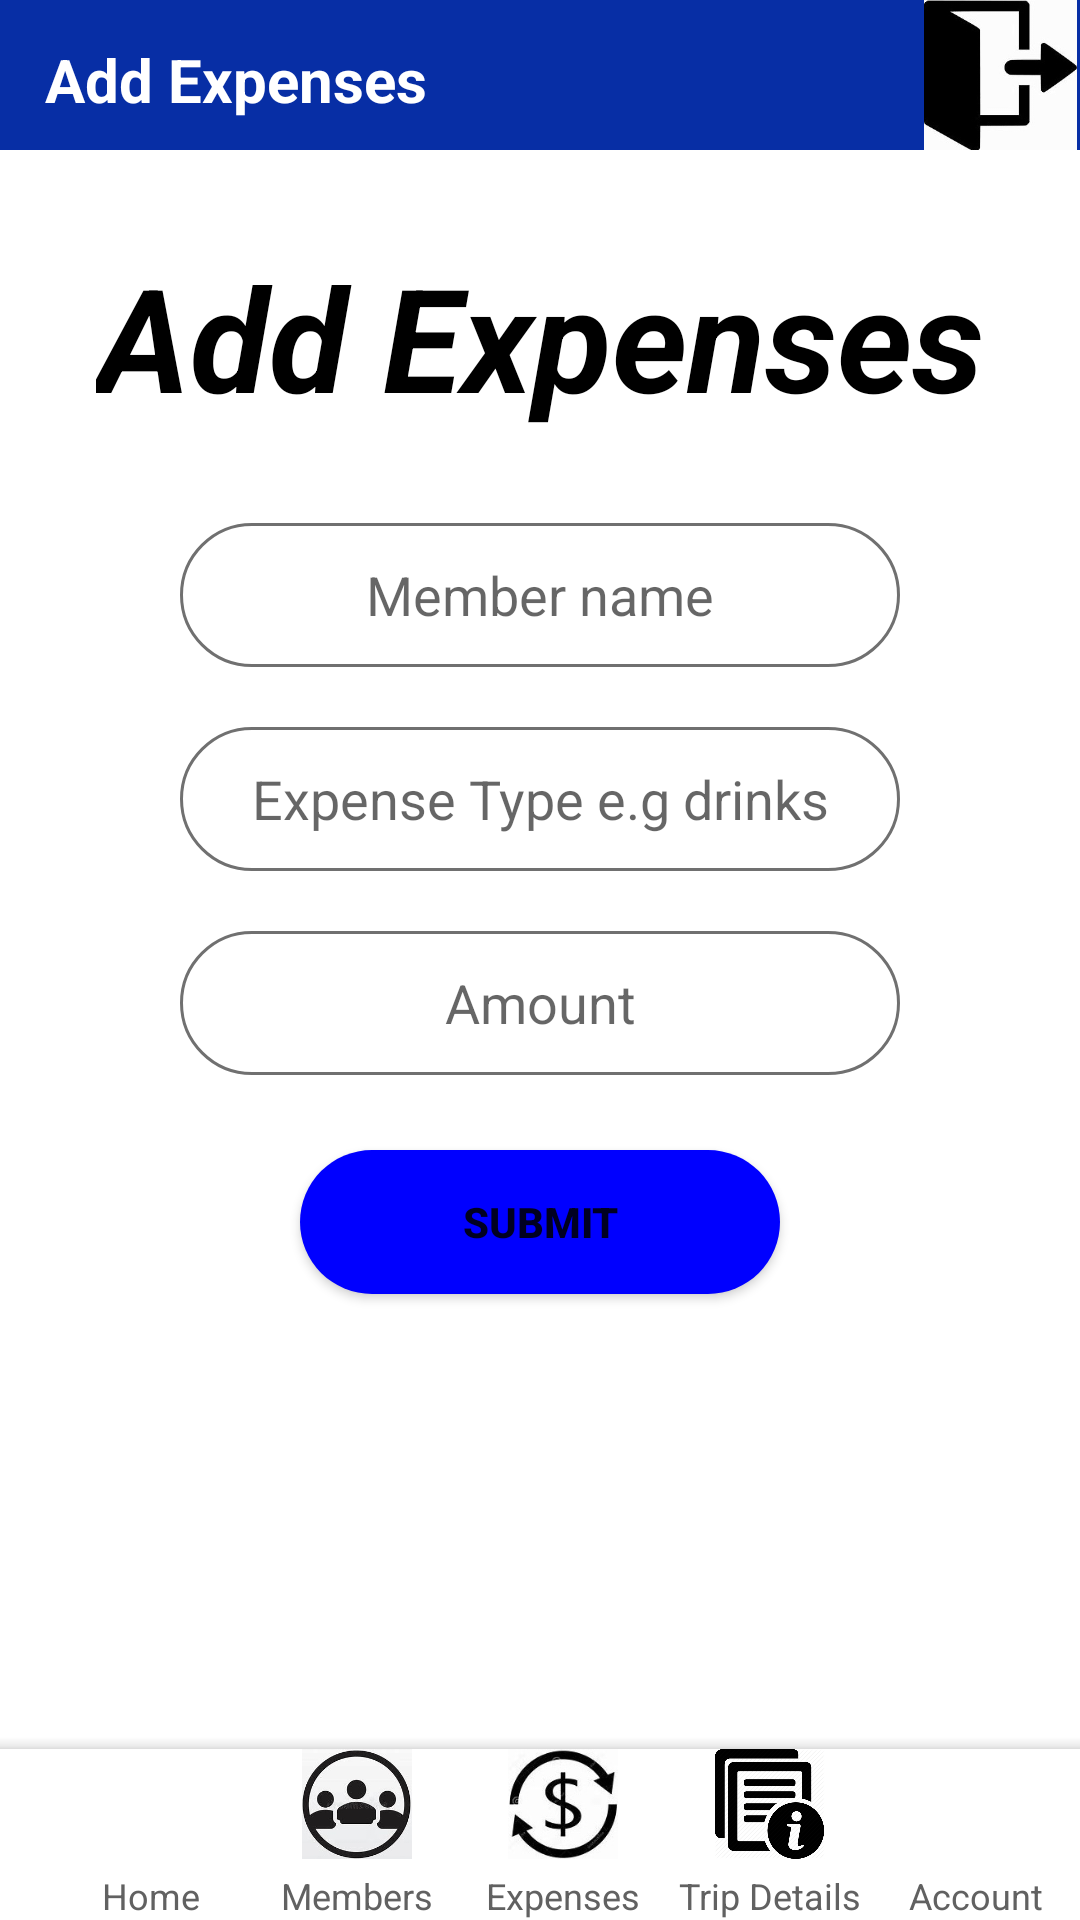

Here is an Android app screen rendered from its layout file. Give the layout XML and the strings, colors and styles it references.
<!-- AndroidManifest.xml: application theme Theme.HangoutFinance_App -->
<!-- res/layout/activity_add_expenses.xml -->
<?xml version="1.0" encoding="utf-8"?>
<androidx.constraintlayout.widget.ConstraintLayout xmlns:android="http://schemas.android.com/apk/res/android"
    xmlns:app="http://schemas.android.com/apk/res-auto"
    xmlns:tools="http://schemas.android.com/tools"
    android:layout_width="match_parent"
    android:layout_height="match_parent"
    tools:context=".addExpenses_Activity">

    <Button
        android:id="@+id/submit2"
        android:layout_width="0dp"
        android:layout_height="wrap_content"
        android:layout_marginStart="100dp"
        android:layout_marginTop="25dp"
        android:layout_marginEnd="100dp"
        android:background="@drawable/active_trips_background"
        android:onClick="submit2_buttonClicked"
        android:text="SUBMIT"
        android:textStyle="bold"
        app:layout_constraintEnd_toEndOf="parent"
        app:layout_constraintStart_toStartOf="parent"
        app:layout_constraintTop_toBottomOf="@+id/add_amount" />

    <EditText
        android:id="@+id/add_amount"
        android:layout_width="0dp"
        android:layout_height="48dp"
        android:layout_marginStart="60dp"
        android:layout_marginTop="20dp"
        android:layout_marginEnd="60dp"
        android:background="@drawable/new_trip_background"
        android:ems="10"
        android:hint="Amount"
        android:inputType="number"
        android:textAlignment="center"
        app:layout_constraintEnd_toEndOf="parent"
        app:layout_constraintStart_toStartOf="parent"
        app:layout_constraintTop_toBottomOf="@+id/add_type" />

    <EditText
        android:id="@+id/add_type"
        android:layout_width="0dp"
        android:layout_height="48dp"
        android:layout_marginStart="60dp"
        android:layout_marginTop="20dp"
        android:layout_marginEnd="60dp"
        android:background="@drawable/new_trip_background"
        android:ems="10"
        android:hint="Expense Type e.g drinks"
        android:inputType="textPersonName"
        android:textAlignment="center"
        app:layout_constraintEnd_toEndOf="parent"
        app:layout_constraintStart_toStartOf="parent"
        app:layout_constraintTop_toBottomOf="@+id/add_member" />

    <EditText
        android:id="@+id/add_member"
        android:layout_width="0dp"
        android:layout_height="48dp"
        android:layout_marginStart="60dp"
        android:layout_marginTop="30dp"
        android:layout_marginEnd="60dp"
        android:background="@drawable/new_trip_background"
        android:ems="10"
        android:hint="Member name"
        android:inputType="textPersonName"
        android:textAlignment="center"
        app:layout_constraintEnd_toEndOf="parent"
        app:layout_constraintStart_toStartOf="parent"
        app:layout_constraintTop_toBottomOf="@+id/add_expenses" />

    <TextView
        android:id="@+id/add_expenses"
        android:layout_width="wrap_content"
        android:layout_height="wrap_content"
        android:layout_marginTop="30dp"
        android:text="Add Expenses"
        android:textColor="@color/black"
        android:textSize="48sp"
        android:textStyle="bold|italic"
        app:layout_constraintEnd_toEndOf="parent"
        app:layout_constraintStart_toStartOf="parent"
        app:layout_constraintTop_toBottomOf="@+id/constraintLayout5" />

    <androidx.constraintlayout.widget.ConstraintLayout
        android:id="@+id/constraintLayout5"
        android:layout_width="match_parent"
        android:layout_height="50dp"
        android:background="#072EA5"
        app:layout_constraintEnd_toEndOf="parent"
        app:layout_constraintStart_toStartOf="parent"
        app:layout_constraintTop_toTopOf="parent">

        <ImageView
            android:id="@+id/imageView2"
            android:layout_width="53dp"
            android:layout_height="wrap_content"
            android:onClick="logout_buttonClicked"
            app:layout_constraintEnd_toEndOf="parent"
            app:layout_constraintTop_toTopOf="parent"
            app:srcCompat="@drawable/logout"
            tools:ignore="SpeakableTextPresentCheck" />

        <TextView
            android:id="@+id/addExpenses_home"
            android:layout_width="wrap_content"
            android:layout_height="wrap_content"
            android:layout_marginStart="15dp"
            android:layout_marginTop="13dp"
            android:text="Add Expenses"
            android:textColor="@color/white"
            android:textSize="20sp"
            android:textStyle="bold"
            app:layout_constraintStart_toStartOf="parent"
            app:layout_constraintTop_toTopOf="parent" />
    </androidx.constraintlayout.widget.ConstraintLayout>
    <androidx.coordinatorlayout.widget.CoordinatorLayout
        android:layout_width="match_parent"
        android:layout_height="65dp"
        android:elevation="3dp"
        app:layout_constraintBottom_toBottomOf="parent"
        app:layout_constraintEnd_toEndOf="parent"
        app:layout_constraintStart_toStartOf="parent">

        <com.google.android.material.bottomappbar.BottomAppBar
            android:layout_width="match_parent"
            android:layout_height="match_parent"
            android:layout_gravity="bottom"
            app:backgroundTint="#ffffff"
            android:layout_marginTop="8dp"

            >

            <LinearLayout
                android:layout_width="match_parent"
                android:layout_height="wrap_content">

                <LinearLayout
                    android:layout_width="0dp"
                    android:layout_height="match_parent"
                    android:layout_weight="1"
                    android:orientation="vertical">

                    <ImageView
                        android:id="@+id/home_image2"
                        android:layout_width="match_parent"
                        android:layout_height="wrap_content"
                        android:layout_weight="1"
                        app:srcCompat="@drawable/btn_1" />

                    <TextView
                        android:id="@+id/home_bar2"
                        android:layout_width="match_parent"
                        android:layout_height="wrap_content"
                        android:layout_marginTop="4dp"
                        android:text="Home"
                        android:textColor="#616161"
                        android:textAlignment="center"
                        android:textSize="12sp" />
                </LinearLayout>

                <LinearLayout
                    android:layout_width="0dp"
                    android:layout_height="match_parent"
                    android:layout_weight="1"
                    android:orientation="vertical">

                    <ImageView
                        android:id="@+id/members_image2"
                        android:layout_width="match_parent"
                        android:layout_height="wrap_content"
                        android:layout_weight="1"
                        app:srcCompat="@drawable/btn_2" />

                    <TextView
                        android:id="@+id/members_bar2"
                        android:layout_width="match_parent"
                        android:layout_height="wrap_content"
                        android:layout_marginTop="4dp"
                        android:text="Members"
                        android:textColor="#616161"
                        android:textAlignment="center"
                        android:textSize="12sp" />
                </LinearLayout>

                <LinearLayout
                    android:layout_width="0dp"
                    android:layout_height="match_parent"
                    android:layout_weight="1"
                    android:orientation="vertical">

                    <ImageView
                        android:id="@+id/expenses_image2"
                        android:layout_width="match_parent"
                        android:layout_height="0dp"
                        android:layout_weight="1"
                        app:srcCompat="@drawable/btn_3" />

                    <TextView
                        android:id="@+id/expenses_bar2"
                        android:layout_width="match_parent"
                        android:layout_height="wrap_content"
                        android:layout_marginTop="4dp"
                        android:text="Expenses"
                        android:textColor="#616161"
                        android:textAlignment="center"
                        android:textSize="12sp" />
                </LinearLayout>

                <LinearLayout
                    android:layout_width="0dp"
                    android:layout_height="match_parent"
                    android:layout_weight="1"
                    android:orientation="vertical">

                    <ImageView
                        android:id="@+id/details_image2"
                        android:layout_width="match_parent"
                        android:layout_height="0dp"
                        android:layout_weight="1"
                        app:srcCompat="@drawable/btn_4" />

                    <TextView
                        android:id="@+id/details_bar2"
                        android:layout_width="match_parent"
                        android:layout_height="wrap_content"
                        android:layout_marginTop="4dp"
                        android:text="Trip Details"
                        android:textColor="#616161"
                        android:textAlignment="center"
                        android:textSize="12sp" />
                </LinearLayout>

                <LinearLayout
                    android:layout_width="0dp"
                    android:layout_height="match_parent"
                    android:layout_weight="1"
                    android:orientation="vertical">

                    <ImageView
                        android:layout_width="match_parent"
                        android:layout_height="wrap_content"
                        android:layout_weight="1"
                        android:onClick="a5_ButtonClicked"
                        app:srcCompat="@drawable/btn_5"
                        tools:ignore="SpeakableTextPresentCheck,TouchTargetSizeCheck" />

                    <TextView
                        android:id="@+id/account_bar2"
                        android:layout_width="match_parent"
                        android:layout_height="wrap_content"
                        android:layout_marginTop="4dp"
                        android:text="Account"
                        android:textColor="#616161"
                        android:textAlignment="center"
                        android:textSize="12sp" />
                </LinearLayout>
            </LinearLayout>
        </com.google.android.material.bottomappbar.BottomAppBar>

    </androidx.coordinatorlayout.widget.CoordinatorLayout>
</androidx.constraintlayout.widget.ConstraintLayout>
<!-- resources referenced by this layout -->
<resources>
  <!-- drawable active_trips_background (drawable) -->
  <?xml version="1.0" encoding="utf-8"?>
  <selector xmlns:android="http://schemas.android.com/apk/res/android">
      <item><shape android:shape="rectangle">
          <gradient android:angle="90" android:startColor="#0000FF" android:endColor="#0000FF"/>
          <corners android:radius="50dp"></corners>
      </shape> </item>
  </selector>
  <!-- drawable btn_2: jpg bitmap (drawable, 38070 bytes) -->
  <!-- drawable btn_3: jpg bitmap (drawable, 30109 bytes) -->
  <!-- drawable btn_4: png bitmap (drawable, 7592 bytes) -->
  <!-- drawable logout: jpg bitmap (drawable, 28594 bytes) -->
  <!-- drawable new_trip_background (drawable) -->
  <?xml version="1.0" encoding="utf-8"?>
  <selector xmlns:android="http://schemas.android.com/apk/res/android">
      <item><shape android:shape="rectangle">
          <solid android:color="@color/white"></solid>
          <corners android:radius="30dp"></corners>
          <stroke android:width="1dp" android:color="#707070"></stroke>
      </shape></item>
  </selector>
  <style name="Theme.HangoutFinance_App" parent="Theme.MaterialComponents.DayNight.DarkActionBar">
          
          <item name="colorPrimary">@color/purple_500</item>
          <item name="colorPrimaryVariant">@color/purple_700</item>
          <item name="colorOnPrimary">@color/white</item>
          
          <item name="colorSecondary">@color/teal_200</item>
          <item name="colorSecondaryVariant">@color/teal_700</item>
          <item name="colorOnSecondary">@color/black</item>
          
          <item name="android:statusBarColor">?attr/colorPrimaryVariant</item>
          
      </style>
  <!-- not gathered from this repository: default colours our renderer supplied (Android Studio template values) -->
  <color name="purple_500">#FF6200EE</color>
  <color name="purple_700">#FF3700B3</color>
  <color name="teal_200">#FF03DAC5</color>
  <color name="teal_700">#FF018786</color>
  <color name="black">#FF000000</color>
  <color name="white">#FFFFFFFF</color>
</resources>
